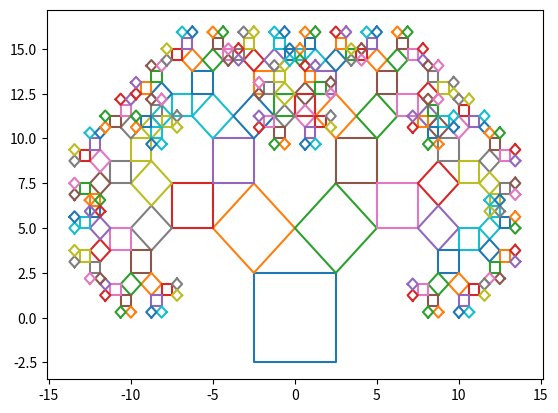

Write Python code to recreate this figure.

import numpy as np
from matplotlib import pyplot as plt

class Point:
    def __init__(self, x, y, theta, sidelength):
        self.x = x
        self.y = y
        self.theta = theta
        self.sidelength = sidelength
    def getX(self):
        return self.x
    def getY(self):
        return self.y
    def getTheta(self):
        return self.theta
    def getSideLength(self):
        return self.sidelength
    def translateCenter(self, dx, dy):
        self.x = self.x + dx
        self.y = self.y + dy
    def setCoordinate(self, newx, newy):
        self.x = newx
        self.y = newy
    def rotateCenter(self, dtheta):
        self.theta = self.theta + dtheta
    def getSquare(self):
        x1 = - 0.5 * self.sidelength
        x2 =  0.5 * self.sidelength
        x3 =  0.5 * self.sidelength
        x4 = - 0.5 * self.sidelength
        xlocalarray = np.array([x1, x2, x3, x4, x1])
        xarray = np.zeros(5)
        y1 = 0.5 * self.sidelength
        y2 = 0.5 * self.sidelength
        y3 = -0.5 * self.sidelength
        y4 = -0.5 * self.sidelength
        ylocalarray = np.array([y1,y2,y3,y4,y1])
        yarray = np.zeros(5)
        for i in range(0,5):
            xarray[i] = np.cos(self.theta) * xlocalarray[i] - np.sin(self.theta) * ylocalarray[i]
            yarray[i] = np.sin(self.theta) * xlocalarray[i] + np.cos(self.theta) * ylocalarray[i]
        xarray += self.x
        yarray += self.y
        return xarray, yarray
    def createTwoNewCentersLocal(self):
        x1local = - 0.5 * self.sidelength
        y1local =  self.sidelength
        theta1local = 0.25 * np.pi
        sidelength1local = 0.5 * np.sqrt(2) * self.sidelength
        point1local = Point(x1local,y1local,theta1local,sidelength1local)
        x2local = 0.5 * self.sidelength
        y2local = self.sidelength
        theta2local = - 0.25 * np.pi
        sidelength2local = 0.5 * np.sqrt(2) * self.sidelength
        point2local = Point (x2local,y2local,theta2local,sidelength2local)
        return point1local, point2local
    def rotateTwoNewCenters(self, p1, p2):
        xtemp = np.cos(self.theta) * p1.getX() - np.sin(self.theta) * p1.getY()
        ytemp = np.sin(self.theta) * p1.getX() + np.cos(self.theta) * p1.getY()
        p1.setCoordinate(xtemp, ytemp)
        xtemp = np.cos(self.theta) * p2.getX() - np.sin(self.theta) * p2.getY()
        ytemp = np.sin(self.theta) * p2.getX() + np.cos(self.theta) * p2.getY()
        p2.setCoordinate(xtemp, ytemp)
        return p1,p2
    def getChild(self):
        p1, p2 = self.createTwoNewCentersLocal()
        p1, p2 = self.rotateTwoNewCenters(p1, p2)
        p1.translateCenter(self.x, self.y)

        p1.rotateCenter(self.theta)
        p2.translateCenter(self.x, self.y)
        p2.rotateCenter(self.theta)
        return p1,p2


def generatePoints(point1, iterations):
    pointlist = [point1]
    outerlist = [point1]

    for i in range(0, iterations):
        templist = []
        for point in outerlist:
            p1,p2 = point.getChild()
            templist.append(p1)
            templist.append(p2)
            pointlist.append(p1)
            pointlist.append(p2)
        outerlist = templist
    return pointlist
def plotSquares(pointlist):
    plt.figure()
    for point in pointlist:
        x, y = point.getSquare()
        plt.plot(x,y)
    plt.show()



point1 = Point(0,0,0,5)
listpoints = generatePoints(point1, 7)
plotSquares(listpoints)



